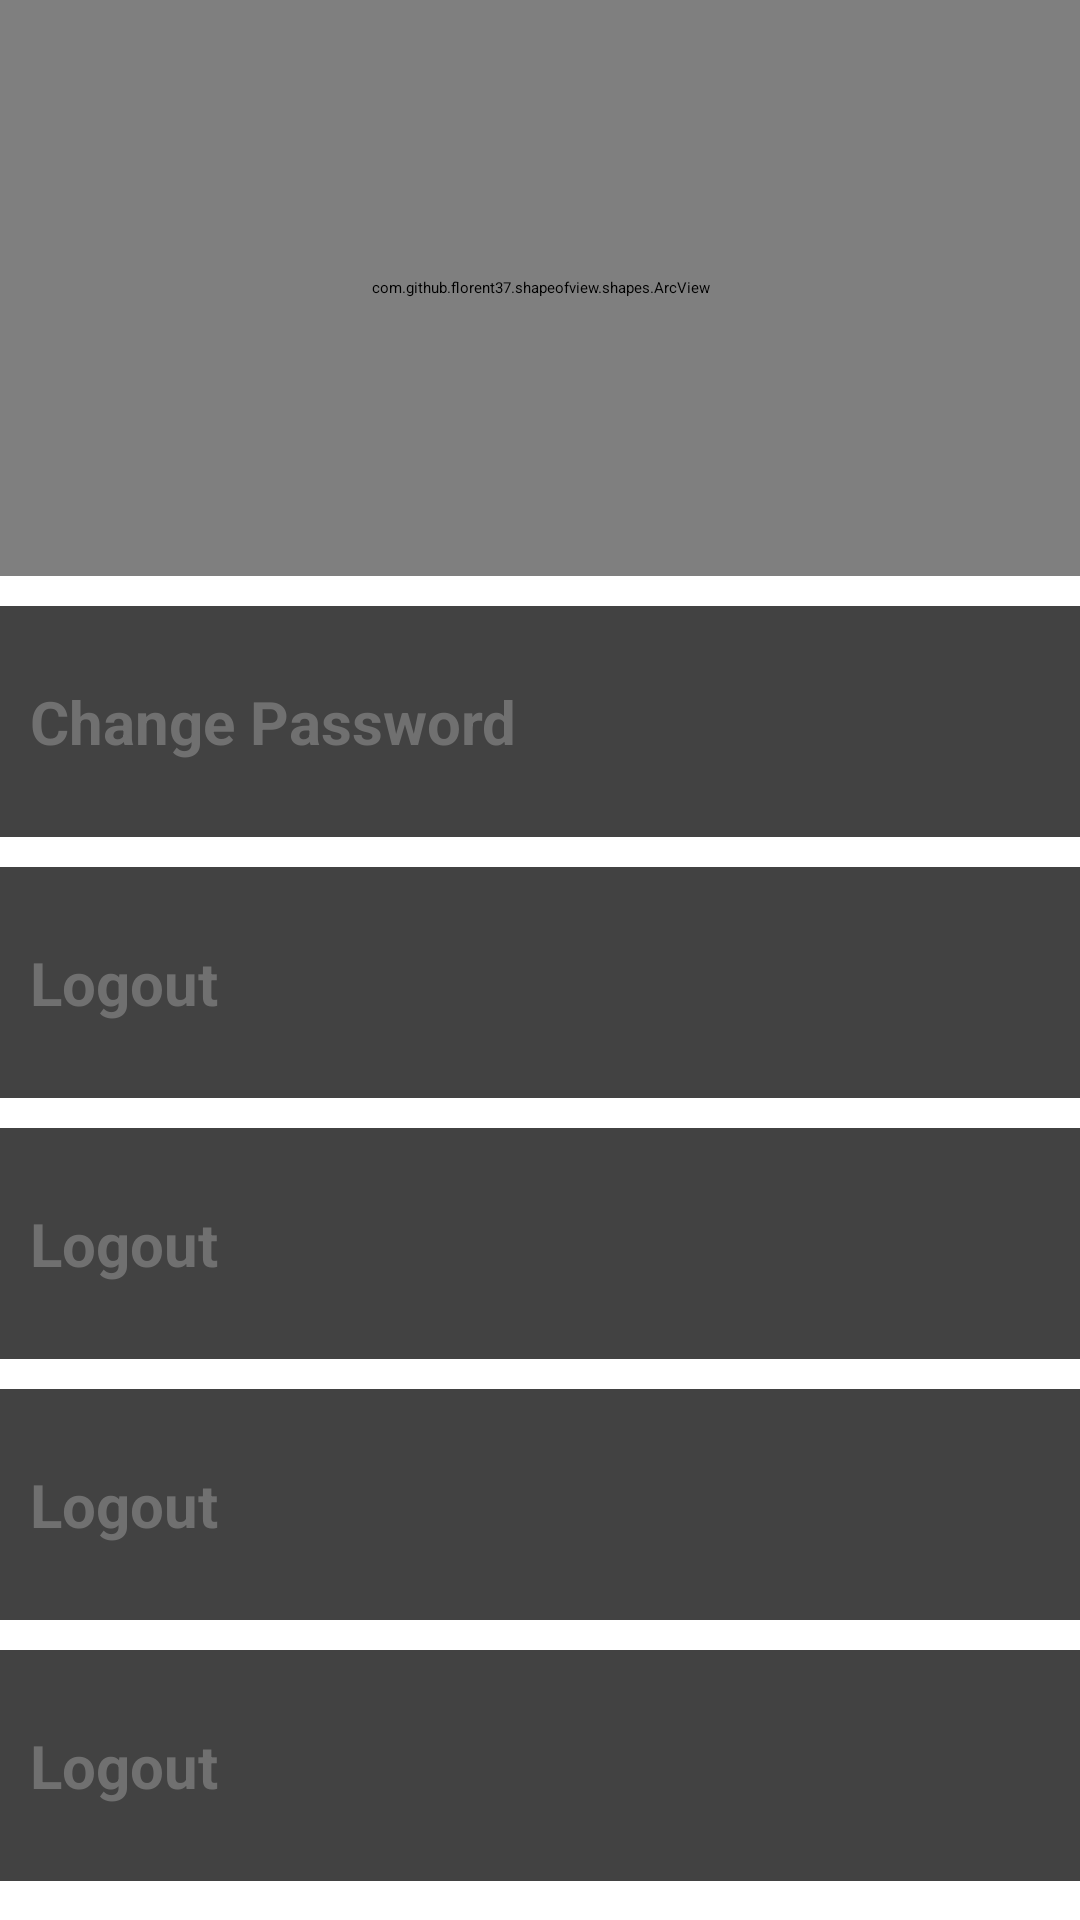

Android layout source for this screen:
<!-- AndroidManifest.xml: application theme Theme.SMHS -->
<!-- res/layout/fragment_help.xml -->
<?xml version="1.0" encoding="utf-8"?>
<LinearLayout xmlns:android="http://schemas.android.com/apk/res/android"
    xmlns:app="http://schemas.android.com/apk/res-auto"
    xmlns:tools="http://schemas.android.com/tools"
    android:layout_width="match_parent"
    android:layout_height="match_parent"
    android:orientation="vertical"
    android:weightSum="2"
    android:id="@+id/contentprofile"
    tools:context=".Fragments.HelpFragment">


    <com.github.florent37.shapeofview.shapes.ArcView
        android:id="@+id/arcview"
        android:layout_width="match_parent"
        android:layout_height="0dp"
        android:layout_weight="0.6"
        android:elevation="40dp"
        app:shape_arc_height="40dp"
        app:shape_arc_position="bottom"
        tools:visibility="visible">

        <RelativeLayout
            android:layout_width="match_parent"
            android:layout_height="match_parent"
            android:background="@color/primaryColor">

            <LinearLayout
                android:layout_width="match_parent"
                android:layout_height="wrap_content"
                android:layout_centerInParent="true"
                android:gravity="center"
                android:orientation="vertical">

                <TextView
                    android:id="@+id/txtUsername"
                    android:layout_width="wrap_content"
                    android:layout_height="wrap_content"
                    android:layout_gravity="center"
                    android:layout_marginTop="10dp"
                    android:drawablePadding="10dp"
                    android:text="Help/Support"
                    android:textColor="@color/white"
                    android:textSize="20dp"
                    android:textStyle="bold"
                    app:drawableTint="@color/white" />
            </LinearLayout>


        </RelativeLayout>

    </com.github.florent37.shapeofview.shapes.ArcView>

    <LinearLayout
        android:layout_width="match_parent"
        android:layout_height="0dp"
        android:layout_weight="1.4"
        android:orientation="vertical">

        <ScrollView
            android:layout_width="match_parent"
            android:layout_height="match_parent">

            <LinearLayout
                android:layout_width="match_parent"
                android:layout_height="wrap_content"
                android:orientation="vertical">

                <androidx.cardview.widget.CardView
                    android:id="@+id/help1"
                    android:layout_width="match_parent"
                    android:layout_height="wrap_content"
                    android:layout_marginVertical="10dp"
                    app:cardElevation="6dp">

                    <RelativeLayout
                        android:layout_width="match_parent"
                        android:layout_height="match_parent"
                        android:paddingStart="10dp"
                        android:paddingTop="25dp"
                        android:paddingEnd="10dp"
                        android:paddingBottom="25dp">

                        <TextView

                            android:id="@+id/text1"
                            android:layout_width="match_parent"
                            android:layout_height="wrap_content"
                            android:drawablePadding="10dp"
                            android:text="Change Password"
                            android:textColor="@color/itemTextColor"
                            android:textSize="20dp"
                            android:textStyle="bold"
                            app:drawableTint="@color/primaryColor" />


                        <ImageView
                            android:layout_width="wrap_content"
                            android:layout_height="wrap_content"
                            android:layout_alignParentEnd="true"
                            android:layout_centerVertical="true"
                            android:src="@drawable/ic_next"
                            app:tint="@color/primaryColor" />
                    </RelativeLayout>

                </androidx.cardview.widget.CardView>

                <androidx.cardview.widget.CardView
                    android:id="@+id/help2"
                    android:layout_width="match_parent"
                    android:layout_height="wrap_content"
                    android:layout_marginBottom="10dp"
                    app:cardElevation="6dp">

                    <RelativeLayout
                        android:layout_width="match_parent"
                        android:layout_height="match_parent"
                        android:paddingStart="10dp"
                        android:paddingTop="25dp"
                        android:paddingEnd="10dp"
                        android:paddingBottom="25dp">

                        <TextView
                            android:id="@+id/text2"
                            android:layout_width="match_parent"
                            android:layout_height="wrap_content"
                            android:drawablePadding="10dp"
                            android:text="Logout"
                            android:textColor="@color/itemTextColor"
                            android:textSize="20dp"
                            android:textStyle="bold"
                            app:drawableTint="@color/primaryColor" />


                        <ImageView
                            android:layout_width="wrap_content"
                            android:layout_height="wrap_content"
                            android:layout_alignParentEnd="true"
                            android:layout_centerVertical="true"
                            android:src="@drawable/ic_next"
                            app:tint="@color/primaryColor" />
                    </RelativeLayout>

                </androidx.cardview.widget.CardView>

                <androidx.cardview.widget.CardView
                    android:id="@+id/help3"
                    android:layout_width="match_parent"
                    android:layout_height="wrap_content"
                    android:layout_marginBottom="10dp"
                    app:cardElevation="6dp">

                    <RelativeLayout
                        android:layout_width="match_parent"
                        android:layout_height="match_parent"
                        android:paddingStart="10dp"
                        android:paddingTop="25dp"
                        android:paddingEnd="10dp"
                        android:paddingBottom="25dp">

                        <TextView
                            android:id="@+id/text3"
                            android:layout_width="match_parent"
                            android:layout_height="wrap_content"
                            android:drawablePadding="10dp"
                            android:text="Logout"
                            android:textColor="@color/itemTextColor"
                            android:textSize="20dp"
                            android:textStyle="bold"
                            app:drawableTint="@color/primaryColor" />


                        <ImageView
                            android:layout_width="wrap_content"
                            android:layout_height="wrap_content"
                            android:layout_alignParentEnd="true"
                            android:layout_centerVertical="true"
                            android:src="@drawable/ic_next"
                            app:tint="@color/primaryColor" />
                    </RelativeLayout>

                </androidx.cardview.widget.CardView>

                <androidx.cardview.widget.CardView
                    android:id="@+id/help4"
                    android:layout_width="match_parent"
                    android:layout_height="wrap_content"
                    android:layout_marginBottom="10dp"
                    app:cardElevation="6dp">

                    <RelativeLayout
                        android:layout_width="match_parent"
                        android:layout_height="match_parent"
                        android:paddingStart="10dp"
                        android:paddingTop="25dp"
                        android:paddingEnd="10dp"
                        android:paddingBottom="25dp">

                        <TextView
                            android:id="@+id/text4"
                            android:layout_width="match_parent"
                            android:layout_height="wrap_content"
                            android:drawablePadding="10dp"
                            android:text="Logout"
                            android:textColor="@color/itemTextColor"
                            android:textSize="20dp"
                            android:textStyle="bold"
                            app:drawableTint="@color/primaryColor" />


                        <ImageView
                            android:layout_width="wrap_content"
                            android:layout_height="wrap_content"
                            android:layout_alignParentEnd="true"
                            android:layout_centerVertical="true"
                            android:src="@drawable/ic_next"
                            app:tint="@color/primaryColor" />
                    </RelativeLayout>

                </androidx.cardview.widget.CardView>

                <androidx.cardview.widget.CardView
                    android:id="@+id/help5"
                    android:layout_width="match_parent"
                    android:layout_height="wrap_content"
                    android:layout_marginBottom="10dp"
                    app:cardElevation="6dp">

                    <RelativeLayout
                        android:layout_width="match_parent"
                        android:layout_height="match_parent"
                        android:paddingStart="10dp"
                        android:paddingTop="25dp"
                        android:paddingEnd="10dp"
                        android:paddingBottom="25dp">

                        <TextView
                            android:id="@+id/text5"
                            android:layout_width="match_parent"
                            android:layout_height="wrap_content"
                            android:drawablePadding="10dp"
                            android:text="Logout"
                            android:textColor="@color/itemTextColor"
                            android:textSize="20dp"
                            android:textStyle="bold"
                            app:drawableTint="@color/primaryColor" />


                        <ImageView
                            android:layout_width="wrap_content"
                            android:layout_height="wrap_content"
                            android:layout_alignParentEnd="true"
                            android:layout_centerVertical="true"
                            android:src="@drawable/ic_next"
                            app:tint="@color/primaryColor" />
                    </RelativeLayout>

                </androidx.cardview.widget.CardView>

            </LinearLayout>
        </ScrollView>
    </LinearLayout>

</LinearLayout>
<!-- resources referenced by this layout -->
<resources>
  <color name="itemTextColor">#707070</color>
  <color name="primaryColor">#FF0000</color>
  <color name="white">#FFFFFF</color>
</resources>
